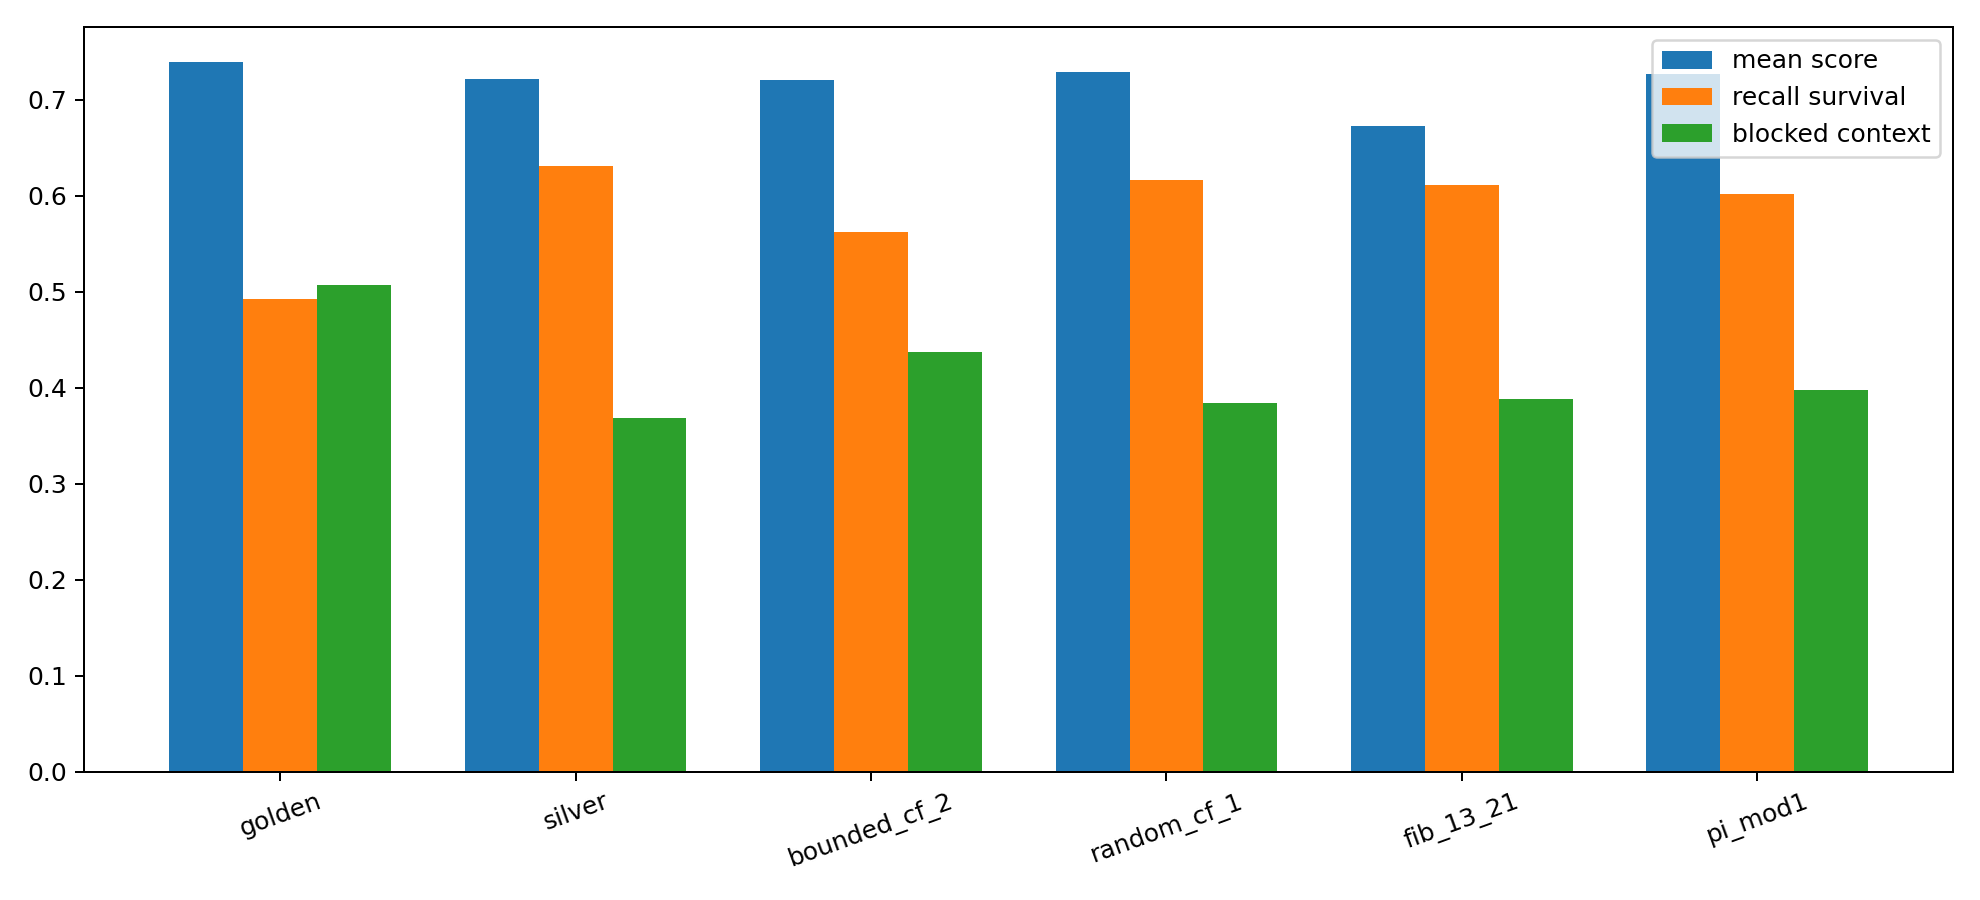

Source data for this figure (header and first rows):
flow, family, best_score, best_delay, best_slot_count, best_context_pressure, best_similarity_threshold, best_recall_window, best_recall_gain, best_sheath_gain, best_bleed_rate, best_split_threshold, best_family_radius, mean_score, mean_recall_survival_rate, mean_same_slot_recall_rate, mean_same_family_recall_rate, mean_context_distortion_rate, mean_blocked_context_rate, mean_split_rate, density_gap
golden, phi, 0.8068, 13, 13, 0.04, 0.68, 13, 0.08, 0.04, 0.08, 0.36, 2, 0.7388, 0.4926, 0.2042, 0.4926, 0.1161, 0.5074, 0.1966, 0.3248
silver, metallic, 0.7898, 21, 13, 0.08, 0.78, 13, 0.14, 0.08, 0.08, 0.36, 2, 0.7212, 0.6314, 0.168, 0.6314, 0.1109, 0.3686, 0.1716, 0.3267
bounded_cf_2, bounded_cf, 0.7854, 21, 13, 0.04, 0.68, 13, 0.08, 0.04, 0.08, 0.36, 2, 0.7209, 0.5623, 0.1798, 0.5623, 0.08587, 0.4377, 0.1539, 0.3279
random_cf_1, random_cf, 0.794, 21, 13, 0.04, 0.68, 13, 0.08, 0.04, 0.08, 0.36, 2, 0.7292, 0.616, 0.1946, 0.616, 0.1044, 0.384, 0.1696, 0.3334
fib_13_21, rational, 0.7205, 21, 13, 0.04, 0.58, 21, 0.14, 0.08, 0.12, 0.36, 2, 0.6732, 0.6117, 0.2011, 0.6117, 0.1065, 0.3883, 0.2975, 0.275
pi_mod1, constant, 0.7971, 21, 13, 0.04, 0.68, 13, 0.08, 0.04, 0.08, 0.36, 2, 0.7268, 0.602, 0.2018, 0.602, 0.1062, 0.398, 0.1544, 0.3293
